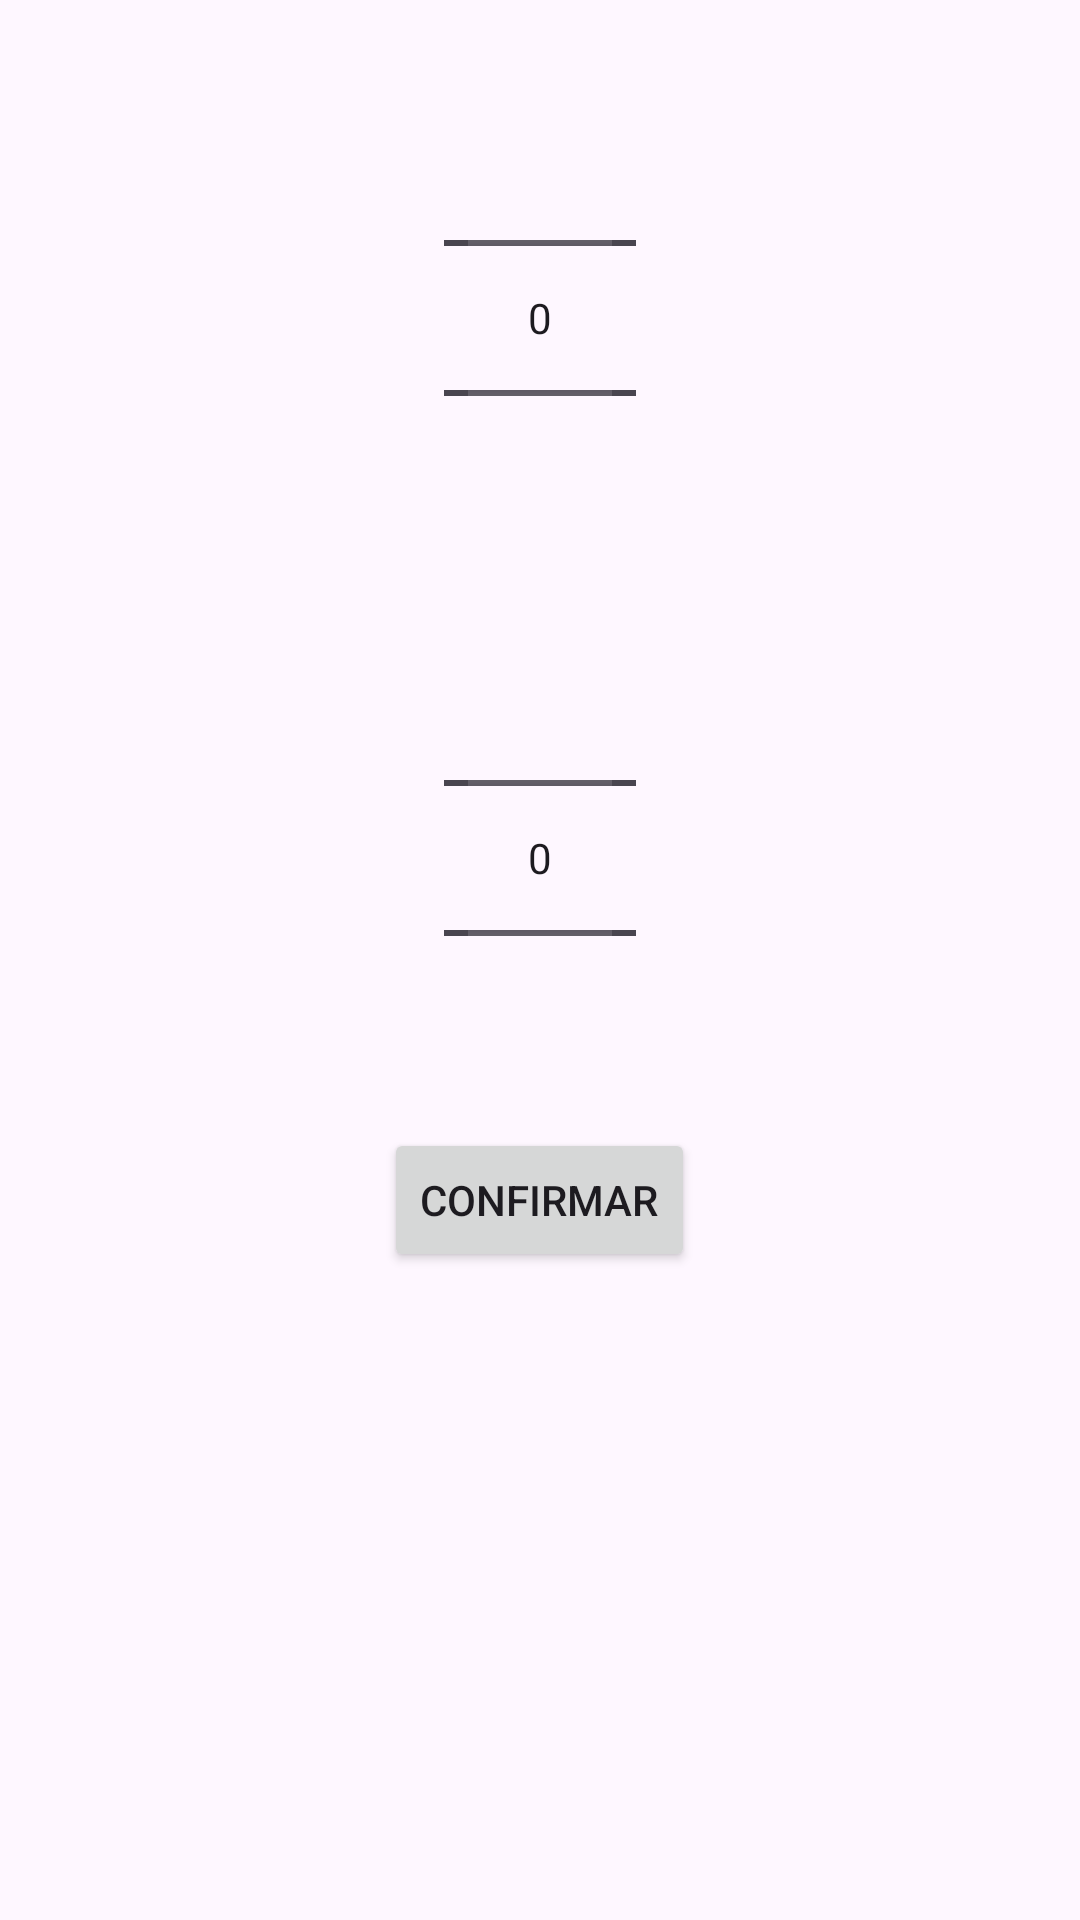

Android layout source for this screen:
<!-- AndroidManifest.xml: application theme Theme.MakeCoin -->
<!-- res/layout/dialog_mini_calendario.xml -->
<?xml version="1.0" encoding="utf-8"?>
<LinearLayout
    xmlns:android="http://schemas.android.com/apk/res/android"
    android:layout_width="wrap_content"
    android:layout_height="wrap_content"
    android:orientation="vertical"
    android:padding="16dp">

    <NumberPicker
        android:id="@+id/anoPicker"
        android:layout_width="wrap_content"
        android:layout_height="wrap_content"
        android:layout_gravity="center_horizontal"
        android:paddingStart="8dp"
        android:paddingEnd="8dp"/>

    <NumberPicker
        android:id="@+id/mesPicker"
        android:layout_width="wrap_content"
        android:layout_height="wrap_content"
        android:layout_gravity="center_horizontal"
        android:paddingStart="8dp"
        android:paddingEnd="8dp"/>

    <Button
        android:id="@+id/btnConfirmar"
        android:layout_width="wrap_content"
        android:layout_height="wrap_content"
        android:layout_gravity="center_horizontal"
        android:text="Confirmar"/>
</LinearLayout>
<!-- resources referenced by this layout -->
<resources>
  <style name="Theme.MakeCoin" parent="Base.Theme.MakeCoin" />
  <style name="Base.Theme.MakeCoin" parent="Theme.Material3.DayNight.NoActionBar">
          <item name="android:statusBarColor">@color/barra1</item>
      </style>
  <color name="barra1">#000044</color>
</resources>
